The GitHub repository IamMohitM/Datasets contains a labelled image folder "NIKE DATASET" with 2 categories: Nike, non Nike. Examples follow, each with its label.

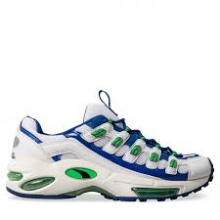
Label: non Nike

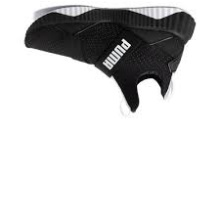
Label: non Nike

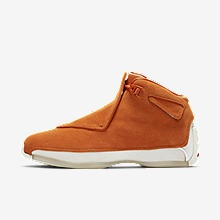
Label: Nike

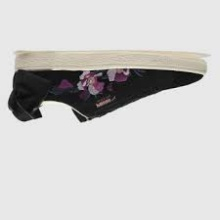
Label: non Nike

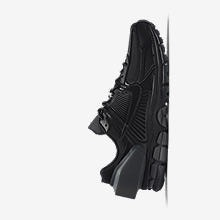
Label: Nike

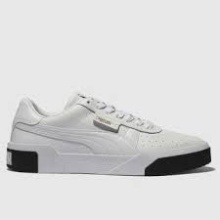
Label: non Nike
